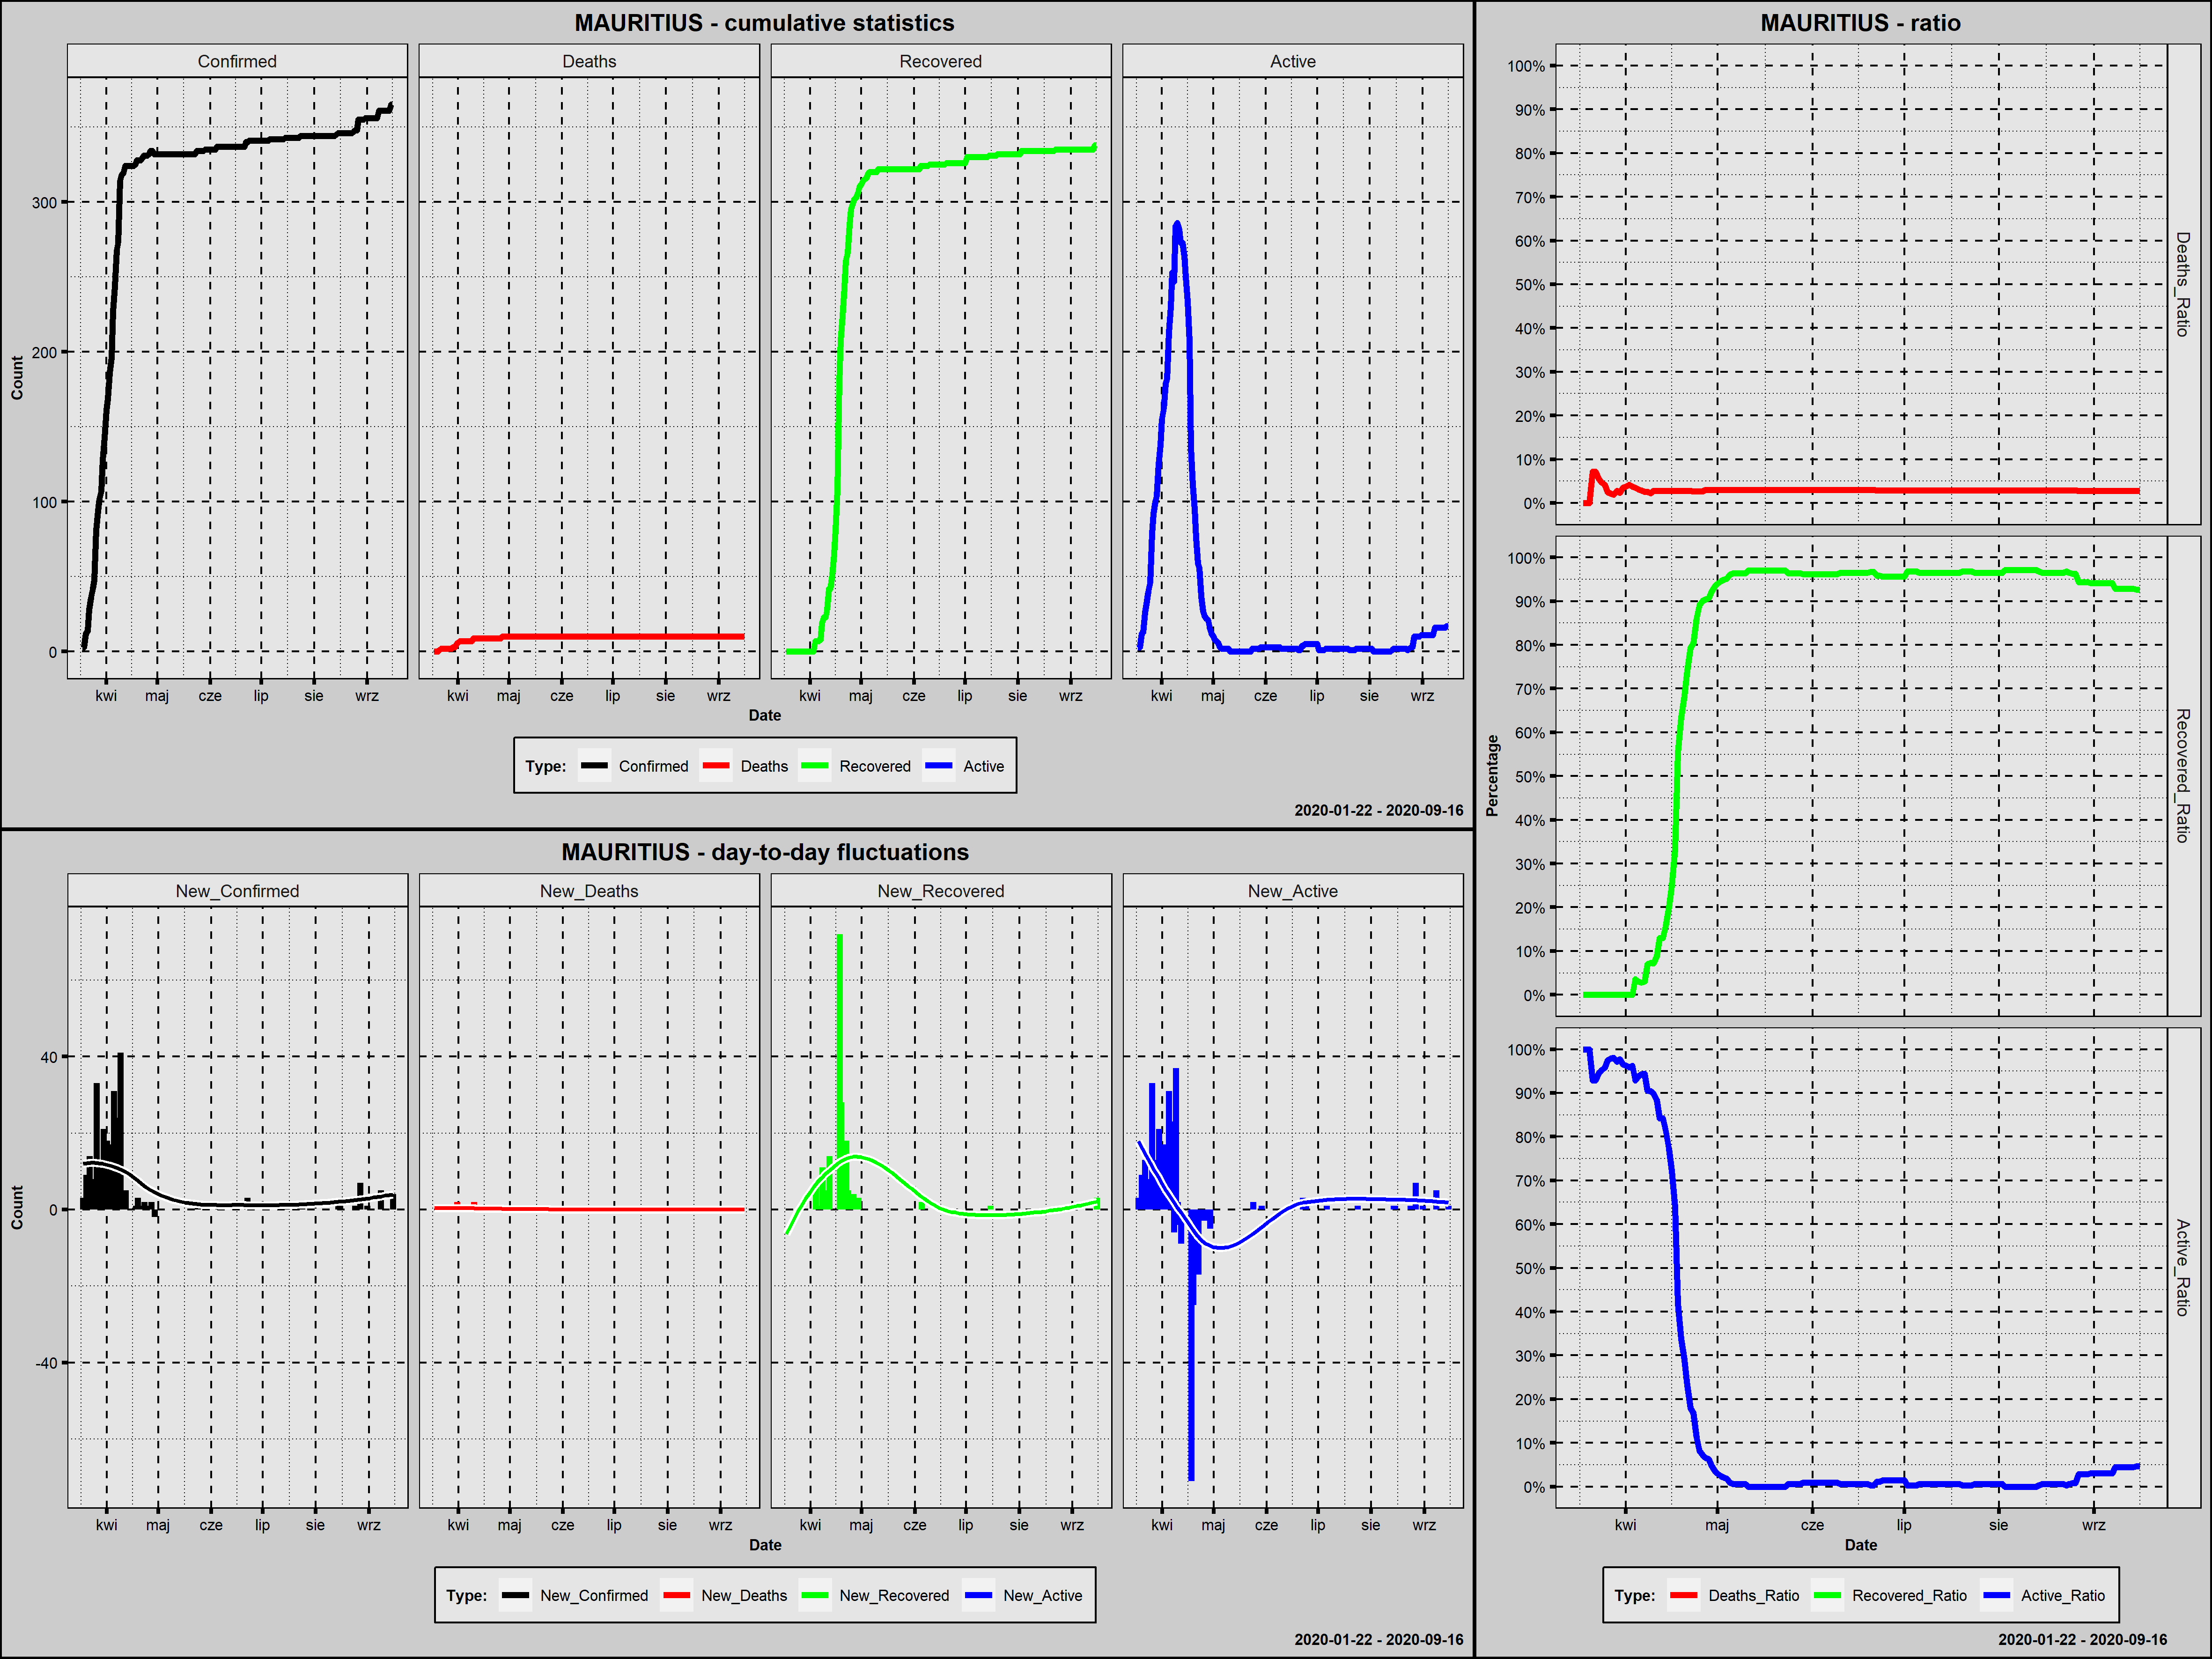

Values plotted in this chart, from the file beside it:
Country; Date; Confirmed; New_Confirmed; Deaths; New_Deaths; Recovered; New_Recovered; Active; New_Active; Year; Month; Day; Week_Day; Deaths_Ratio; Recovered_Ratio; Active_Ratio; Day_Since_1st_Confirmed; Day_Since_100st_Confirmed; New_Confirmed_Rank
Mauritius; 2020-03-18; 3; 3; 0; 0; 0; 0; 3; 3; 2020; marzec; 18; środa; 0,0000; 0,0000; 1,0000; 1; 0; 27,0
Mauritius; 2020-03-19; 3; 0; 0; 0; 0; 0; 3; 0; 2020; marzec; 19; czwartek; 0,0000; 0,0000; 1,0000; 2; 0; 115,0
Mauritius; 2020-03-20; 12; 9; 0; 0; 0; 0; 12; 9; 2020; marzec; 20; piątek; 0,0000; 0,0000; 1,0000; 3; 0; 13,0
Mauritius; 2020-03-21; 14; 2; 1; 1; 0; 0; 13; 1; 2020; marzec; 21; sobota; 0,0714; 0,0000; 0,9286; 4; 0; 31,0
Mauritius; 2020-03-22; 28; 14; 2; 1; 0; 0; 26; 13; 2020; marzec; 22; niedziela; 0,0714; 0,0000; 0,9286; 5; 0; 10,0
Mauritius; 2020-03-23; 36; 8; 2; 0; 0; 0; 34; 8; 2020; marzec; 23; poniedziałek; 0,0556; 0,0000; 0,9444; 6; 0; 15,0
Mauritius; 2020-03-24; 42; 6; 2; 0; 0; 0; 40; 6; 2020; marzec; 24; wtorek; 0,0476; 0,0000; 0,9524; 7; 0; 18,5
Mauritius; 2020-03-25; 48; 6; 2; 0; 0; 0; 46; 6; 2020; marzec; 25; środa; 0,0417; 0,0000; 0,9583; 8; 0; 18,5
Mauritius; 2020-03-26; 81; 33; 2; 0; 0; 0; 79; 33; 2020; marzec; 26; czwartek; 0,0247; 0,0000; 0,9753; 9; 0; 2,0
Mauritius; 2020-03-27; 94; 13; 2; 0; 0; 0; 92; 13; 2020; marzec; 27; piątek; 0,0213; 0,0000; 0,9787; 10; 0; 11,0
Mauritius; 2020-03-28; 102; 8; 2; 0; 0; 0; 100; 8; 2020; marzec; 28; sobota; 0,0196; 0,0000; 0,9804; 11; 1; 15,0
Mauritius; 2020-03-29; 107; 5; 3; 1; 0; 0; 104; 4; 2020; marzec; 29; niedziela; 0,0280; 0,0000; 0,9720; 12; 2; 21,5
Mauritius; 2020-03-30; 128; 21; 3; 0; 0; 0; 125; 21; 2020; marzec; 30; poniedziałek; 0,0234; 0,0000; 0,9766; 13; 3; 5,0
Mauritius; 2020-03-31; 143; 15; 5; 2; 0; 0; 138; 13; 2020; marzec; 31; wtorek; 0,0350; 0,0000; 0,9650; 14; 4; 9,0
Mauritius; 2020-04-01; 161; 18; 6; 1; 0; 0; 155; 17; 2020; kwiecień; 1; środa; 0,0373; 0,0000; 0,9627; 15; 5; 6,0
Mauritius; 2020-04-02; 169; 8; 7; 1; 0; 0; 162; 7; 2020; kwiecień; 2; czwartek; 0,0414; 0,0000; 0,9586; 16; 6; 15,0
Mauritius; 2020-04-03; 186; 17; 7; 0; 0; 0; 179; 17; 2020; kwiecień; 3; piątek; 0,0376; 0,0000; 0,9624; 17; 7; 7,5
Mauritius; 2020-04-04; 196; 10; 7; 0; 7; 7; 182; 3; 2020; kwiecień; 4; sobota; 0,0357; 0,0357; 0,9286; 18; 8; 12,0
Mauritius; 2020-04-05; 227; 31; 7; 0; 7; 0; 213; 31; 2020; kwiecień; 5; niedziela; 0,0308; 0,0308; 0,9383; 19; 9; 3,0
Mauritius; 2020-04-06; 244; 17; 7; 0; 7; 0; 230; 17; 2020; kwiecień; 6; poniedziałek; 0,0287; 0,0287; 0,9426; 20; 10; 7,5
Mauritius; 2020-04-07; 268; 24; 7; 0; 8; 1; 253; 23; 2020; kwiecień; 7; wtorek; 0,0261; 0,0299; 0,9440; 21; 11; 4,0
Mauritius; 2020-04-08; 273; 5; 7; 0; 19; 11; 247; -6; 2020; kwiecień; 8; środa; 0,0256; 0,0696; 0,9048; 22; 12; 21,5
Mauritius; 2020-04-09; 314; 41; 7; 0; 23; 4; 284; 37; 2020; kwiecień; 9; czwartek; 0,0223; 0,0732; 0,9045; 23; 13; 1,0
Mauritius; 2020-04-10; 318; 4; 9; 2; 23; 0; 286; 2; 2020; kwiecień; 10; piątek; 0,0283; 0,0723; 0,8994; 24; 14; 24,5
Mauritius; 2020-04-11; 319; 1; 9; 0; 28; 5; 282; -4; 2020; kwiecień; 11; sobota; 0,0282; 0,0878; 0,8840; 25; 15; 40,5
Mauritius; 2020-04-12; 324; 5; 9; 0; 42; 14; 273; -9; 2020; kwiecień; 12; niedziela; 0,0278; 0,1296; 0,8426; 26; 16; 21,5
Mauritius; 2020-04-13; 324; 0; 9; 0; 42; 0; 273; 0; 2020; kwiecień; 13; poniedziałek; 0,0278; 0,1296; 0,8426; 27; 17; 115,0
Mauritius; 2020-04-14; 324; 0; 9; 0; 51; 9; 264; -9; 2020; kwiecień; 14; wtorek; 0,0278; 0,1574; 0,8148; 28; 18; 115,0
Mauritius; 2020-04-15; 324; 0; 9; 0; 65; 14; 250; -14; 2020; kwiecień; 15; środa; 0,0278; 0,2006; 0,7716; 29; 19; 115,0
Mauritius; 2020-04-16; 324; 0; 9; 0; 81; 16; 234; -16; 2020; kwiecień; 16; czwartek; 0,0278; 0,2500; 0,7222; 30; 20; 115,0
Mauritius; 2020-04-17; 324; 0; 9; 0; 108; 27; 207; -27; 2020; kwiecień; 17; piątek; 0,0278; 0,3333; 0,6389; 31; 21; 115,0
Mauritius; 2020-04-18; 325; 1; 9; 0; 180; 72; 136; -71; 2020; kwiecień; 18; sobota; 0,0277; 0,5538; 0,4185; 32; 22; 40,5
Mauritius; 2020-04-19; 328; 3; 9; 0; 208; 28; 111; -25; 2020; kwiecień; 19; niedziela; 0,0274; 0,6341; 0,3384; 33; 23; 27,0
Mauritius; 2020-04-20; 328; 0; 9; 0; 224; 16; 95; -16; 2020; kwiecień; 20; poniedziałek; 0,0274; 0,6829; 0,2896; 34; 24; 115,0
Mauritius; 2020-04-21; 328; 0; 9; 0; 243; 19; 76; -19; 2020; kwiecień; 21; wtorek; 0,0274; 0,7409; 0,2317; 35; 25; 115,0
Mauritius; 2020-04-22; 329; 1; 9; 0; 261; 18; 59; -17; 2020; kwiecień; 22; środa; 0,0274; 0,7933; 0,1793; 36; 26; 40,5
Mauritius; 2020-04-23; 331; 2; 9; 0; 266; 5; 56; -3; 2020; kwiecień; 23; czwartek; 0,0272; 0,8036; 0,1692; 37; 27; 31,0
Mauritius; 2020-04-24; 331; 0; 9; 0; 285; 19; 37; -19; 2020; kwiecień; 24; piątek; 0,0272; 0,8610; 0,1118; 38; 28; 115,0
Mauritius; 2020-04-25; 331; 0; 9; 0; 295; 10; 27; -10; 2020; kwiecień; 25; sobota; 0,0272; 0,8912; 0,0816; 39; 29; 115,0
Mauritius; 2020-04-26; 332; 1; 9; 0; 299; 4; 24; -3; 2020; kwiecień; 26; niedziela; 0,0271; 0,9006; 0,0723; 40; 30; 40,5
Mauritius; 2020-04-27; 334; 2; 10; 1; 302; 3; 22; -2; 2020; kwiecień; 27; poniedziałek; 0,0299; 0,9042; 0,0659; 41; 31; 31,0
Mauritius; 2020-04-28; 334; 0; 10; 0; 303; 1; 21; -1; 2020; kwiecień; 28; wtorek; 0,0299; 0,9072; 0,0629; 42; 32; 115,0
Mauritius; 2020-04-29; 332; -2; 10; 0; 306; 3; 16; -5; 2020; kwiecień; 29; środa; 0,0301; 0,9217; 0,0482; 43; 33; 183,0
Mauritius; 2020-04-30; 332; 0; 10; 0; 310; 4; 12; -4; 2020; kwiecień; 30; czwartek; 0,0301; 0,9337; 0,0361; 44; 34; 115,0
Mauritius; 2020-05-01; 332; 0; 10; 0; 312; 2; 10; -2; 2020; maj; 1; piątek; 0,0301; 0,9398; 0,0301; 45; 35; 115,0
Mauritius; 2020-05-02; 332; 0; 10; 0; 314; 2; 8; -2; 2020; maj; 2; sobota; 0,0301; 0,9458; 0,0241; 46; 36; 115,0
Mauritius; 2020-05-03; 332; 0; 10; 0; 315; 1; 7; -1; 2020; maj; 3; niedziela; 0,0301; 0,9488; 0,0211; 47; 37; 115,0
Mauritius; 2020-05-04; 332; 0; 10; 0; 316; 1; 6; -1; 2020; maj; 4; poniedziałek; 0,0301; 0,9518; 0,0181; 48; 38; 115,0
Mauritius; 2020-05-05; 332; 0; 10; 0; 319; 3; 3; -3; 2020; maj; 5; wtorek; 0,0301; 0,9608; 0,0090; 49; 39; 115,0
Mauritius; 2020-05-06; 332; 0; 10; 0; 320; 1; 2; -1; 2020; maj; 6; środa; 0,0301; 0,9639; 0,0060; 50; 40; 115,0
Mauritius; 2020-05-07; 332; 0; 10; 0; 320; 0; 2; 0; 2020; maj; 7; czwartek; 0,0301; 0,9639; 0,0060; 51; 41; 115,0
Mauritius; 2020-05-08; 332; 0; 10; 0; 320; 0; 2; 0; 2020; maj; 8; piątek; 0,0301; 0,9639; 0,0060; 52; 42; 115,0
Mauritius; 2020-05-09; 332; 0; 10; 0; 320; 0; 2; 0; 2020; maj; 9; sobota; 0,0301; 0,9639; 0,0060; 53; 43; 115,0
Mauritius; 2020-05-10; 332; 0; 10; 0; 320; 0; 2; 0; 2020; maj; 10; niedziela; 0,0301; 0,9639; 0,0060; 54; 44; 115,0
Mauritius; 2020-05-11; 332; 0; 10; 0; 322; 2; 0; -2; 2020; maj; 11; poniedziałek; 0,0301; 0,9699; 0,0000; 55; 45; 115,0
Mauritius; 2020-05-12; 332; 0; 10; 0; 322; 0; 0; 0; 2020; maj; 12; wtorek; 0,0301; 0,9699; 0,0000; 56; 46; 115,0
Mauritius; 2020-05-13; 332; 0; 10; 0; 322; 0; 0; 0; 2020; maj; 13; środa; 0,0301; 0,9699; 0,0000; 57; 47; 115,0
Mauritius; 2020-05-14; 332; 0; 10; 0; 322; 0; 0; 0; 2020; maj; 14; czwartek; 0,0301; 0,9699; 0,0000; 58; 48; 115,0
Mauritius; 2020-05-15; 332; 0; 10; 0; 322; 0; 0; 0; 2020; maj; 15; piątek; 0,0301; 0,9699; 0,0000; 59; 49; 115,0
Mauritius; 2020-05-16; 332; 0; 10; 0; 322; 0; 0; 0; 2020; maj; 16; sobota; 0,0301; 0,9699; 0,0000; 60; 50; 115,0
... 123 more rows
